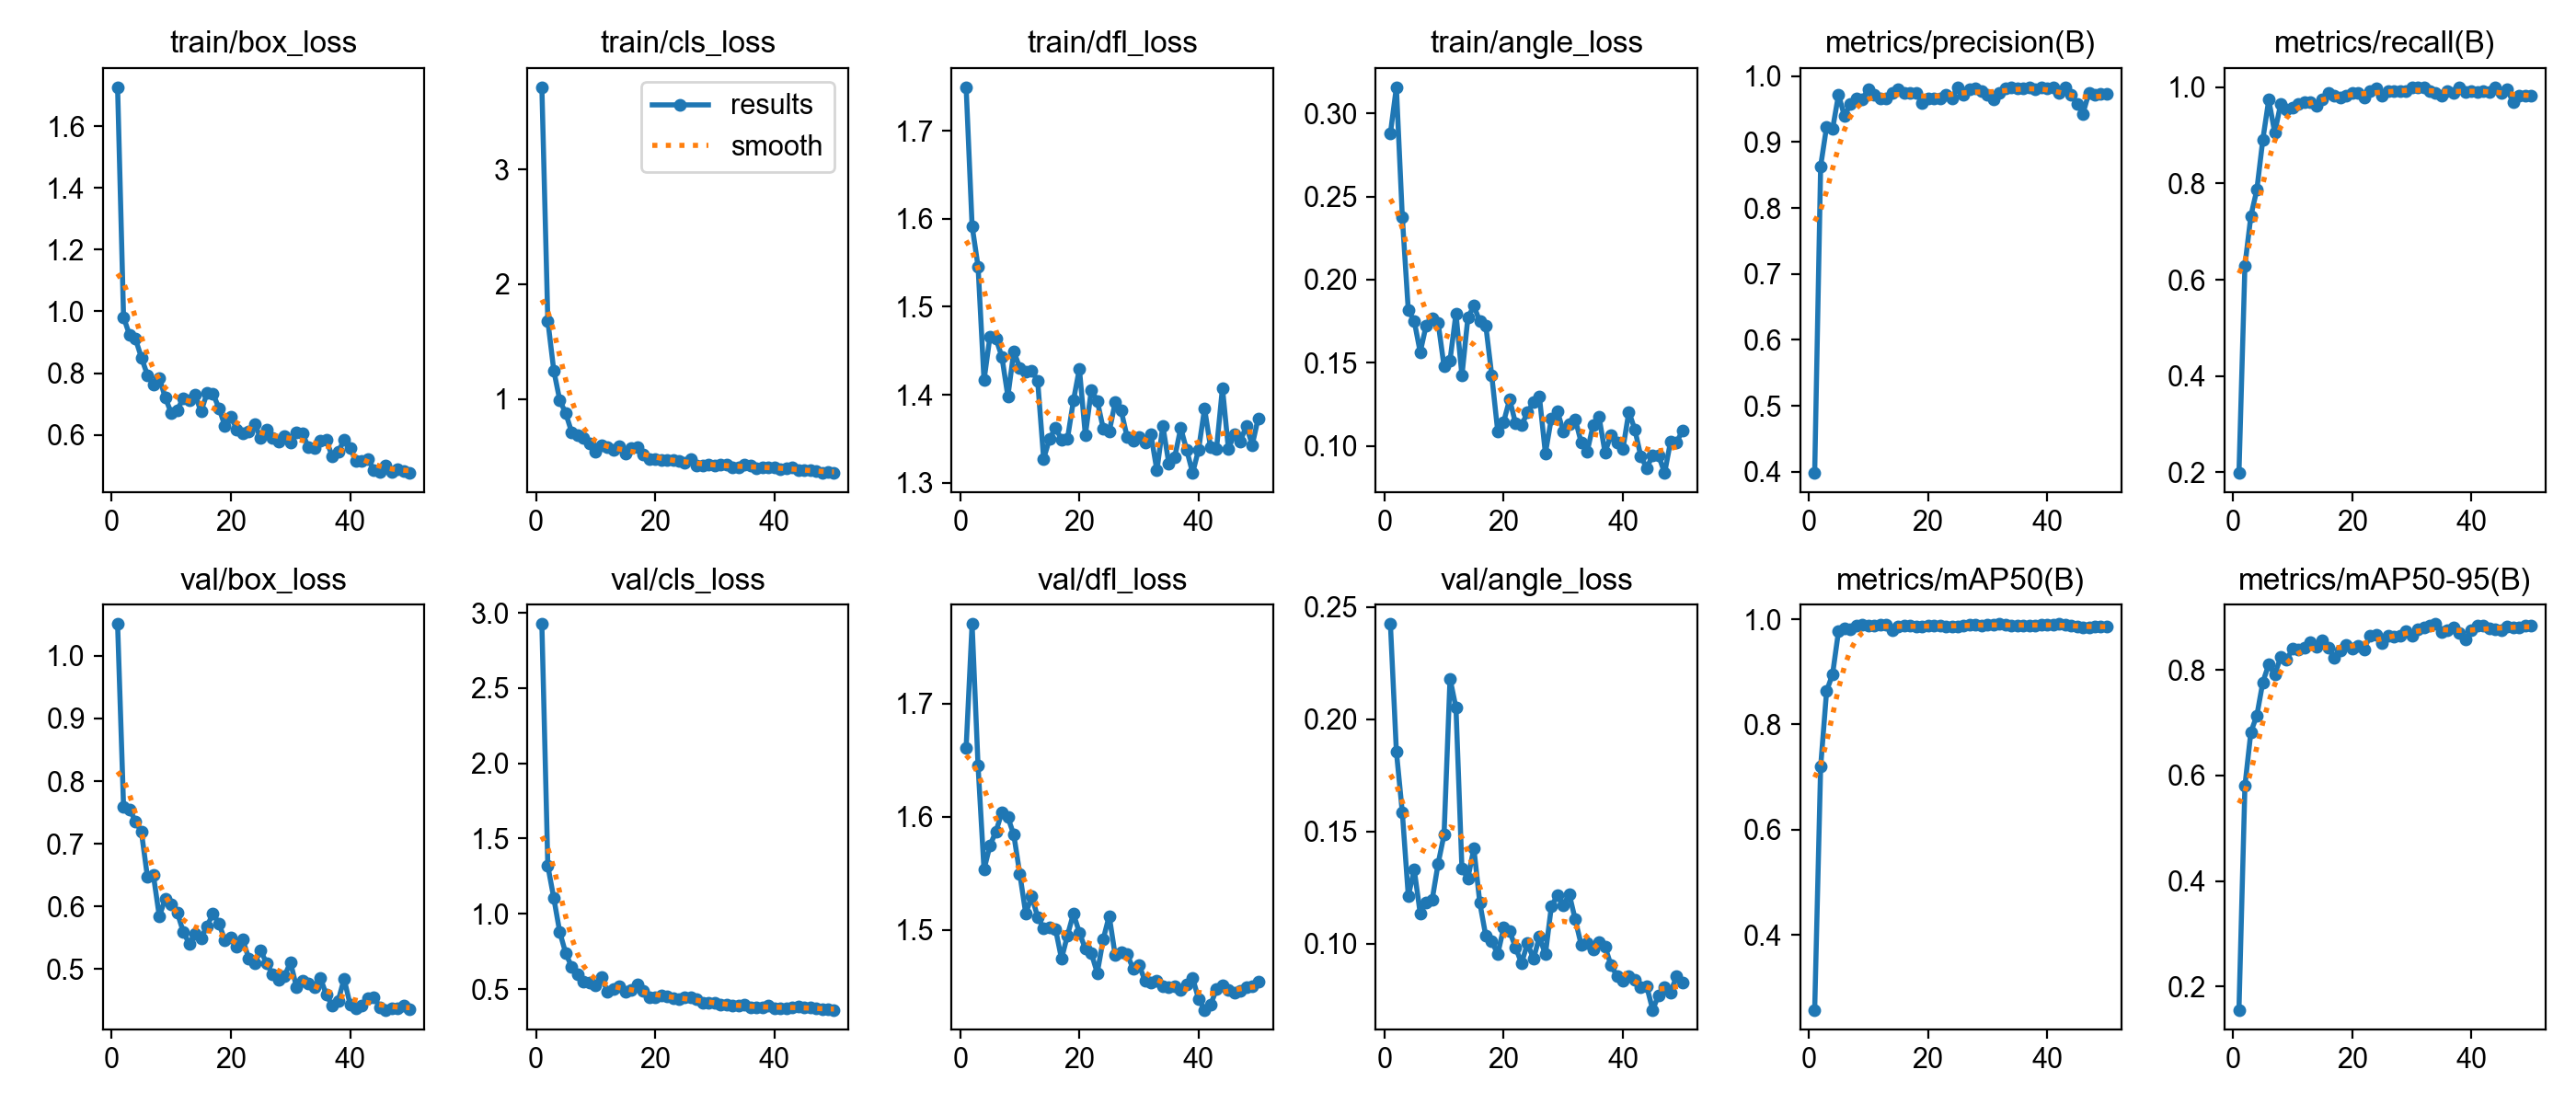

The data file committed next to this chart (first rows):
epoch, time, train/box_loss, train/cls_loss, train/dfl_loss, train/angle_loss, metrics/precision(B), metrics/recall(B), metrics/mAP50(B), metrics/mAP50-95(B), val/box_loss, val/cls_loss, val/dfl_loss, val/angle_loss, lr/pg0, lr/pg1, lr/pg2
1, 17.32, 1.727, 3.715, 1.75, 0.288, 0.3984, 0.1983, 0.2575, 0.1558, 1.051, 2.925, 1.661, 0.2425, 0.00032, 0.00032, 0.00032
2, 34.07, 0.9814, 1.681, 1.592, 0.3157, 0.8634, 0.6293, 0.7195, 0.5803, 0.7593, 1.318, 1.77, 0.1858, 0.0006469, 0.0006469, 0.0006469
3, 50.45, 0.9239, 1.249, 1.546, 0.2374, 0.9233, 0.7328, 0.8637, 0.6827, 0.7549, 1.105, 1.645, 0.1585, 0.0009604, 0.0009604, 0.0009604
4, 67.33, 0.9106, 0.9891, 1.416, 0.1815, 0.9194, 0.7867, 0.8953, 0.7136, 0.7361, 0.8784, 1.553, 0.1213, 0.00126, 0.00126, 0.00126
5, 84.19, 0.8502, 0.8764, 1.466, 0.175, 0.9718, 0.8909, 0.9776, 0.777, 0.7186, 0.7387, 1.575, 0.1331, 0.001547, 0.001547, 0.001547
6, 100.5, 0.794, 0.7105, 1.464, 0.1563, 0.9389, 0.9741, 0.9824, 0.8109, 0.6473, 0.6475, 1.587, 0.1135, 0.001802, 0.001802, 0.001802
7, 117.9, 0.7635, 0.6865, 1.443, 0.1725, 0.9577, 0.9052, 0.9804, 0.7913, 0.6504, 0.5955, 1.604, 0.1186, 0.001762, 0.001762, 0.001762
8, 134.9, 0.7849, 0.6602, 1.398, 0.1767, 0.9656, 0.9655, 0.9886, 0.8244, 0.5839, 0.5489, 1.599, 0.1196, 0.001723, 0.001723, 0.001723
9, 152.3, 0.7205, 0.6122, 1.449, 0.1741, 0.9651, 0.9544, 0.9898, 0.8198, 0.6125, 0.542, 1.584, 0.1357, 0.001683, 0.001683, 0.001683
10, 169.2, 0.6703, 0.5373, 1.431, 0.1478, 0.9798, 0.9569, 0.9878, 0.8404, 0.604, 0.5232, 1.549, 0.1487, 0.001644, 0.001644, 0.001644
11, 185.9, 0.6792, 0.598, 1.426, 0.1515, 0.9709, 0.9655, 0.9875, 0.8391, 0.5905, 0.5811, 1.514, 0.2182, 0.001604, 0.001604, 0.001604
12, 203.8, 0.7189, 0.5781, 1.427, 0.1796, 0.9657, 0.9694, 0.9893, 0.8429, 0.5599, 0.4837, 1.53, 0.2052, 0.001564, 0.001564, 0.001564
13, 221.3, 0.7121, 0.5604, 1.416, 0.1422, 0.9656, 0.9686, 0.9893, 0.8523, 0.5408, 0.4978, 1.511, 0.1334, 0.001525, 0.001525, 0.001525
14, 238.7, 0.7289, 0.5886, 1.327, 0.1772, 0.9738, 0.9605, 0.9786, 0.8439, 0.556, 0.5198, 1.501, 0.1293, 0.001485, 0.001485, 0.001485
15, 257.5, 0.6754, 0.5264, 1.35, 0.1842, 0.9802, 0.9741, 0.9864, 0.8563, 0.5495, 0.4839, 1.502, 0.1426, 0.001446, 0.001446, 0.001446
16, 276.4, 0.7347, 0.5693, 1.363, 0.1748, 0.9745, 0.9882, 0.9878, 0.8423, 0.5683, 0.4951, 1.501, 0.1182, 0.001406, 0.001406, 0.001406
17, 295.4, 0.7336, 0.5808, 1.349, 0.1724, 0.9744, 0.9824, 0.9872, 0.824, 0.5885, 0.5337, 1.474, 0.1036, 0.001366, 0.001366, 0.001366
18, 313.7, 0.6863, 0.5193, 1.35, 0.1423, 0.9743, 0.9794, 0.9859, 0.8365, 0.5729, 0.4889, 1.495, 0.1012, 0.001327, 0.001327, 0.001327
19, 331.6, 0.6294, 0.4782, 1.393, 0.1088, 0.9594, 0.9828, 0.9864, 0.8479, 0.5459, 0.4465, 1.514, 0.09542, 0.001287, 0.001287, 0.001287
20, 350.4, 0.6582, 0.4763, 1.43, 0.1144, 0.9663, 0.9882, 0.9876, 0.8406, 0.5498, 0.4468, 1.497, 0.1072, 0.001248, 0.001248, 0.001248
21, 370.3, 0.618, 0.4684, 1.354, 0.128, 0.9663, 0.9884, 0.9886, 0.8454, 0.535, 0.4569, 1.483, 0.1056, 0.001208, 0.001208, 0.001208
22, 389.5, 0.6045, 0.4683, 1.405, 0.1133, 0.9659, 0.9778, 0.9871, 0.8395, 0.547, 0.4532, 1.479, 0.09833, 0.001168, 0.001168, 0.001168
23, 410.1, 0.612, 0.4688, 1.393, 0.1124, 0.9719, 0.9914, 0.9863, 0.8654, 0.517, 0.4382, 1.462, 0.09138, 0.001129, 0.001129, 0.001129
24, 429.7, 0.6333, 0.4627, 1.361, 0.1201, 0.9666, 0.9974, 0.9855, 0.8673, 0.51, 0.4305, 1.492, 0.1003, 0.001089, 0.001089, 0.001089
25, 449.8, 0.5904, 0.4473, 1.358, 0.1263, 0.9827, 0.9818, 0.9867, 0.8508, 0.5296, 0.4448, 1.512, 0.0933, 0.00105, 0.00105, 0.00105
26, 469, 0.6178, 0.4734, 1.391, 0.1294, 0.9721, 0.9914, 0.988, 0.8645, 0.5093, 0.4463, 1.478, 0.1031, 0.00101, 0.00101, 0.00101
27, 487.7, 0.5898, 0.4234, 1.382, 0.09539, 0.9795, 0.9914, 0.989, 0.8639, 0.4915, 0.4322, 1.481, 0.09528, 0.0009704, 0.0009704, 0.0009704
28, 508.9, 0.5773, 0.4234, 1.352, 0.1166, 0.9816, 0.9914, 0.9898, 0.8657, 0.483, 0.411, 1.478, 0.1167, 0.0009308, 0.0009308, 0.0009308
29, 529, 0.5967, 0.425, 1.348, 0.1209, 0.9777, 0.9914, 0.9888, 0.8732, 0.4887, 0.4117, 1.466, 0.1216, 0.0008912, 0.0008912, 0.0008912
30, 550.5, 0.5737, 0.4231, 1.352, 0.1088, 0.9718, 1, 0.989, 0.8647, 0.511, 0.4068, 1.469, 0.1171, 0.0008516, 0.0008516, 0.0008516
31, 570.9, 0.6069, 0.4259, 1.345, 0.1132, 0.9651, 1, 0.989, 0.8765, 0.4717, 0.3962, 1.455, 0.1222, 0.000812, 0.000812, 0.000812
32, 591.1, 0.6054, 0.426, 1.355, 0.116, 0.9748, 0.9994, 0.9906, 0.8811, 0.4813, 0.3983, 1.453, 0.1109, 0.0007724, 0.0007724, 0.0007724
33, 610.7, 0.5595, 0.4043, 1.314, 0.1021, 0.9809, 0.9914, 0.9903, 0.8841, 0.4776, 0.39, 1.455, 0.09971, 0.0007328, 0.0007328, 0.0007328
34, 632.6, 0.5582, 0.4023, 1.365, 0.09629, 0.9829, 0.9883, 0.9883, 0.8872, 0.4708, 0.3888, 1.45, 0.1002, 0.0006932, 0.0006932, 0.0006932
35, 653.3, 0.582, 0.4278, 1.322, 0.1123, 0.9814, 0.9828, 0.9875, 0.8713, 0.4864, 0.3945, 1.45, 0.09735, 0.0006536, 0.0006536, 0.0006536
36, 674.8, 0.5828, 0.4183, 1.329, 0.1174, 0.9811, 0.9914, 0.9881, 0.8759, 0.4595, 0.3806, 1.451, 0.1008, 0.000614, 0.000614, 0.000614
37, 696.2, 0.531, 0.396, 1.362, 0.096, 0.9829, 0.988, 0.9881, 0.8807, 0.4418, 0.376, 1.447, 0.09882, 0.0005744, 0.0005744, 0.0005744
38, 718, 0.5443, 0.4029, 1.337, 0.1064, 0.9793, 1, 0.9887, 0.8701, 0.4491, 0.3806, 1.452, 0.0905, 0.0005348, 0.0005348, 0.0005348
39, 738.9, 0.5831, 0.4062, 1.311, 0.1018, 0.9829, 0.9906, 0.9895, 0.8577, 0.4844, 0.3877, 1.457, 0.08578, 0.0004952, 0.0004952, 0.0004952
40, 760.8, 0.5573, 0.4049, 1.338, 0.09792, 0.9813, 0.9914, 0.9896, 0.8752, 0.4439, 0.3749, 1.439, 0.08364, 0.0004556, 0.0004556, 0.0004556
41, 782.5, 0.5154, 0.3888, 1.384, 0.1205, 0.9829, 0.9896, 0.9903, 0.8849, 0.4373, 0.3733, 1.429, 0.08569, 0.000416, 0.000416, 0.000416
42, 804.2, 0.5142, 0.3967, 1.34, 0.1099, 0.9737, 0.9914, 0.9909, 0.8842, 0.4424, 0.375, 1.434, 0.08414, 0.0003764, 0.0003764, 0.0003764
43, 826, 0.5216, 0.4051, 1.338, 0.09383, 0.9829, 0.9905, 0.9895, 0.8783, 0.4528, 0.3811, 1.447, 0.08059, 0.0003368, 0.0003368, 0.0003368
44, 848.2, 0.4862, 0.3837, 1.408, 0.08655, 0.9721, 1, 0.9875, 0.8772, 0.4548, 0.3844, 1.451, 0.08105, 0.0002972, 0.0002972, 0.0002972
45, 870, 0.4783, 0.3792, 1.338, 0.09446, 0.9582, 0.9889, 0.9857, 0.8762, 0.4395, 0.3791, 1.447, 0.07064, 0.0002576, 0.0002576, 0.0002576
46, 890.2, 0.4993, 0.3787, 1.355, 0.09405, 0.9429, 0.9959, 0.9845, 0.8825, 0.435, 0.3767, 1.444, 0.07721, 0.000218, 0.000218, 0.000218
47, 910.5, 0.4806, 0.3727, 1.347, 0.08365, 0.974, 0.9684, 0.985, 0.8809, 0.4371, 0.3694, 1.446, 0.08068, 0.0001784, 0.0001784, 0.0001784
48, 934.7, 0.4881, 0.3599, 1.364, 0.1026, 0.9717, 0.9828, 0.9853, 0.8804, 0.4377, 0.3648, 1.45, 0.07846, 0.0001388, 0.0001388, 0.0001388
49, 957.3, 0.4839, 0.3634, 1.343, 0.102, 0.9728, 0.9828, 0.9859, 0.8844, 0.4416, 0.3654, 1.45, 0.08553, 9.92e-05, 9.92e-05, 9.92e-05
50, 980.1, 0.4763, 0.3559, 1.373, 0.1092, 0.9732, 0.9828, 0.9865, 0.8836, 0.4352, 0.3624, 1.454, 0.08283, 5.96e-05, 5.96e-05, 5.96e-05
